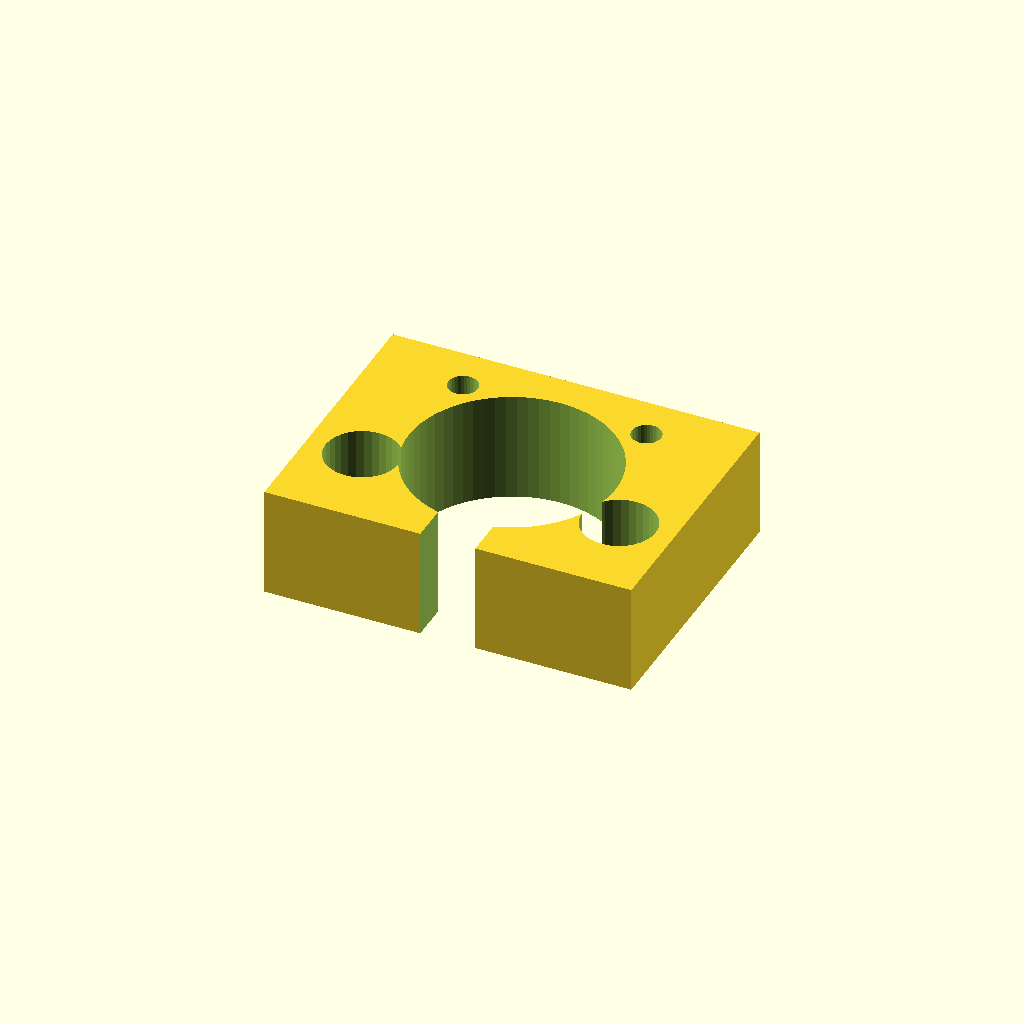
Cell 1: the model at its default parameters.
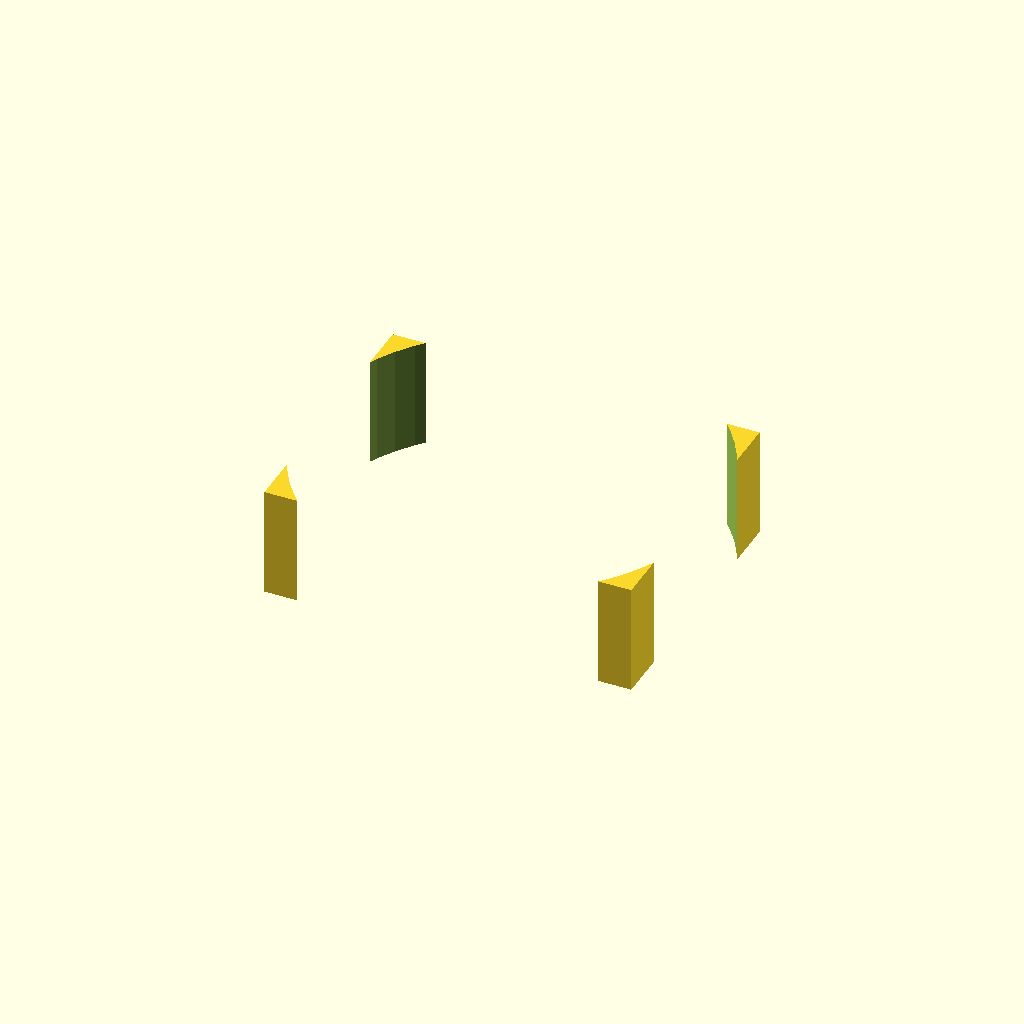
Cell 2 — nut_flange_d set to 44, the other parameters unchanged.
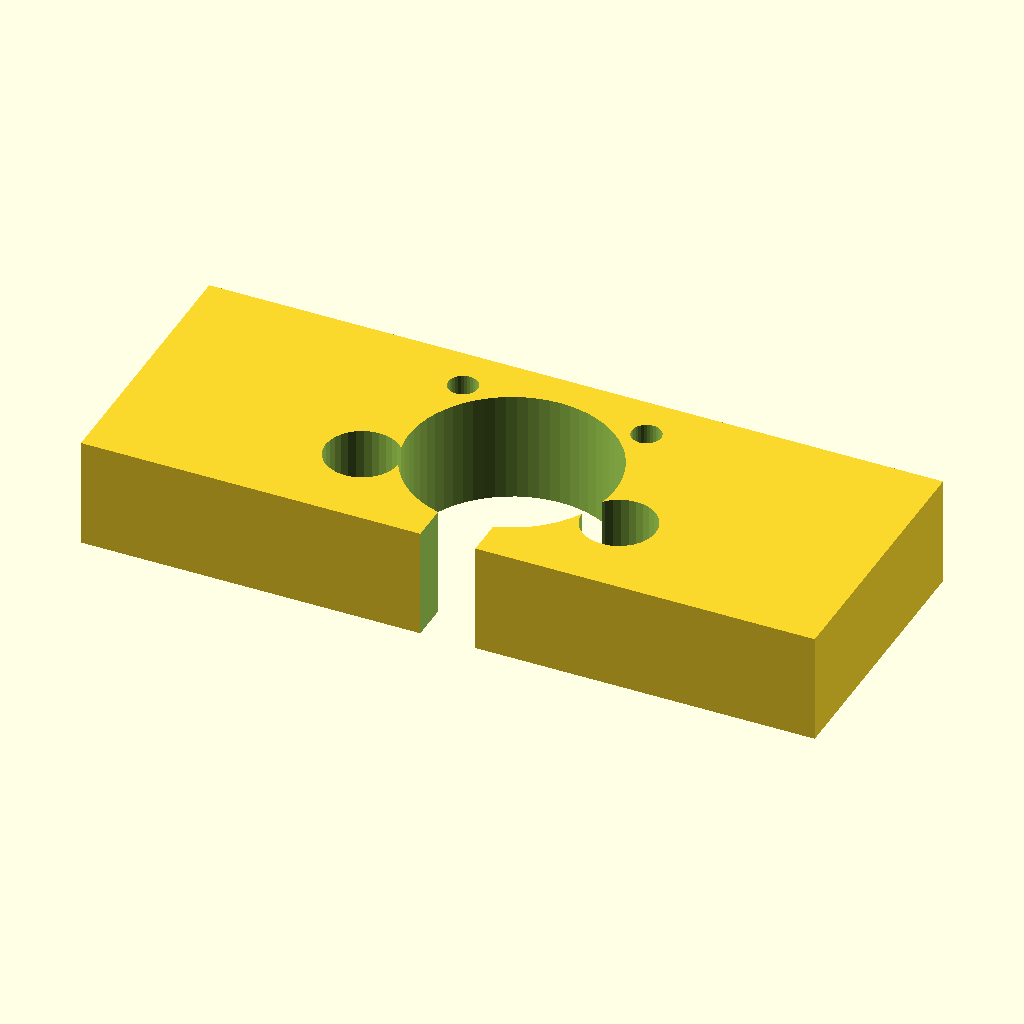
Cell 3: the same model with block_width = 80.
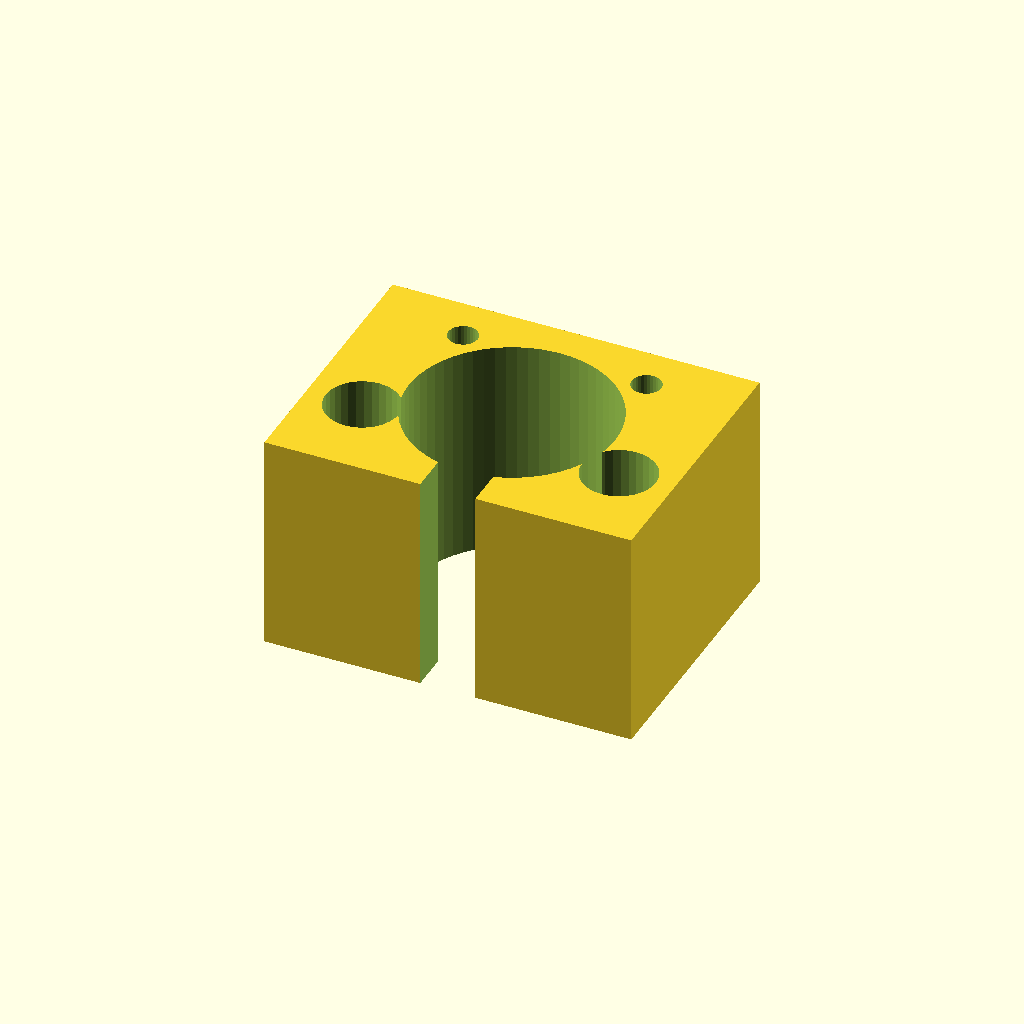
Cell 4: the same model with block_height = 24.
All cells are drawn from one camera (rotation 55°, 0°, 25°, orthographic, colour scheme Cornfield), so only the parameter changes between them.
Source of the model, pipeline/evaluation/nopscadlib_benchmark/20260427_184749/ground_truth/bench_complex_05.scad:
// T8 Leadscrew Anti-Backlash Nut Block
// T8: 8mm leadscrew, 22mm flange, MGN12 rail mount
leadscrew_d = 8;
nut_flange_d = 22;
nut_h = 15;
block_width = 40;
block_height = 12;
rail_hole_spacing = 20;  // MGN12

difference() {
    // Main block
    cube([block_width, 30, block_height], center=true);

    // Leadscrew nut pocket
    cylinder(d=nut_flange_d + 0.5, h=block_height + 1, center=true, $fn=64);

    // Leadscrew clearance
    cylinder(d=leadscrew_d + 2, h=block_height + 10, center=true, $fn=64);

    // Nut mounting holes (usually 4 on flange)
    for (i = [0:3]) {
        rotate([0, 0, i * 90 + 45])
            translate([nut_flange_d/2 - 2, 0, 0])
                cylinder(d=3.2, h=block_height + 1, center=true, $fn=32);
    }

    // MGN12 rail mounting holes
    for (x = [-1, 1]) {
        translate([x * rail_hole_spacing/2, 10, 0])
            cylinder(d=3.2, h=block_height + 1, center=true, $fn=32);
    }

    // Anti-rotation slot
    translate([0, -12, 0])
        cube([6, 8, block_height + 1], center=true);

    // Weight reduction
    for (x = [-1, 1]) {
        translate([x * 14, -5, 0])
            cylinder(d=8, h=block_height + 1, center=true, $fn=32);
    }
}
Customizer parameters (derived from the source; name, type, default, range or options):
leadscrew_d: number, default 8
nut_flange_d: number, default 22
nut_h: number, default 15
block_width: number, default 40
block_height: number, default 12
rail_hole_spacing: number, default 20
